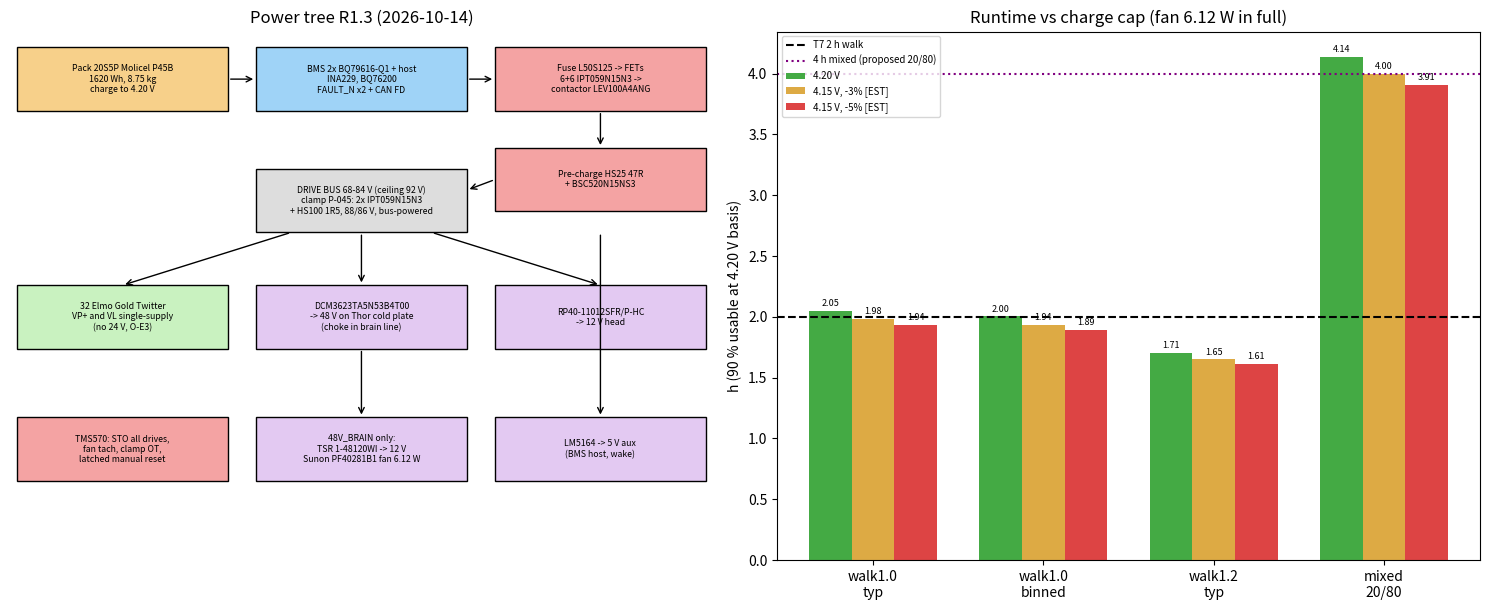

Recreate this plot in Python.
"""R1.3: charge-cap runtime, clamp pulse check, mass line, updated figure -> r13_torso.json, R1_torso_power.png"""
import json, math
import matplotlib; matplotlib.use("Agg"); import matplotlib.pyplot as plt
Wt, Wb, use = 1620, 1584, 0.90
P_walk, P_walk12, P_stand = 711.8, 846.0+8.4, 262.4    # R1.2 §13.5 (fan 6.12 W in full, R-032)
def rt(Wh, frac, P): return round(Wh*frac/P, 3)
res = {}
for cap, loss in [("4.20 V", 0.0), ("4.15 V, -3% [EST]", 0.03), ("4.15 V, -5% [EST]", 0.05)]:
    f = use - loss
    res[cap] = {"usable typ Wh": round(Wt*f), "usable binned Wh": round(Wb*f),
                "walk1.0 typ h": rt(Wt, f, P_walk), "walk1.0 binned h": rt(Wb, f, P_walk),
                "walk1.2 typ h": rt(Wt, f, P_walk12),
                "mixed 20/80 typ h": rt(Wt, f, 0.2*P_walk+0.8*P_stand),
                "binned 2 h pass line W": round(Wb*f/2, 1), "binned walk margin W": round(Wb*f/2 - P_walk, 1)}
# clamp pulse check (Arcol Heatsink Range Tech Info TI004/TI008: 10x/1 s, 5x/5 s, 2x/3 min; HS100 76.7 J/K 90 g; HS50 19.78 J/K 25 g)
P, t = 88**2/1.5, 400/(88**2/1.5)
k = math.log(10/5)/math.log(5)   # power-law slope through the two short tabulated points
clamp = {}
for n, W, C, g in [("HS100 1R5", 100, 76.7, 90), ("HS50 1R5", 50, 19.78, 25), ("2x HS100 0R75 series", 200, 153.4, 180)]:
    mult = P/W; pl = 10*(1/t)**k; ad = 10*1/t
    clamp[n] = dict(multiple=round(mult,1), allowed_powerlaw=round(pl,1), allowed_const_energy=round(ad,1),
                    dT_adiabatic_K=round(400/C,1), g=g, verdict="PASS" if mult<=pl else ("OPEN (between bounds)" if mult<=ad else "FAIL"))
mass = {"structure+pelvis+distribution (R1)": 4.305, "shoulder bulkhead 12 mm (§9)": 0.150, "P-030/P-044 duct fans booking": 0.040,
        "duct partition/walls + TSR (§13.4)": 0.147, "P-045 clamp (HS100 + FETs/board)": 0.145,
        "contactor LEV100 [EST 0.20] + HS25 47R 0.0125 + BSC520 + driver 0.003": 0.216}
tot = round(sum(mass.values()), 3)
out = dict(runtime=res, clamp_pulse=dict(P_W=round(P), t_ms=round(t*1000,1), parts=clamp), mass=mass, torso_total=tot, vs_alloc=round(tot-4.40,3))
json.dump(out, open("r13_torso.json","w"), indent=1); print(json.dumps(out, indent=1))
fig, ax = plt.subplots(1, 2, figsize=(15, 6.2)); a = ax[0]; a.axis("off"); a.set_xlim(0,1); a.set_ylim(0,1)
a.set_title("Power tree R1.3 (2026-10-14)")
def box(x,y,t,c): a.add_patch(plt.Rectangle((x,y),.30,.12,fc=c,ec="k")); a.text(x+.15,y+.06,t,ha="center",va="center",fontsize=6.3)
box(.01,.85,"Pack 20S5P Molicel P45B\n1620 Wh, 8.75 kg\ncharge to 4.20 V","#f7d08a")
box(.35,.85,"BMS 2x BQ79616-Q1 + host\nINA229, BQ76200\nFAULT_N x2 + CAN FD","#9fd3f7")
box(.69,.85,"Fuse L50S125 -> FETs\n6+6 IPT059N15N3 ->\ncontactor LEV100A4ANG","#f4a3a3")
box(.69,.66,"Pre-charge HS25 47R\n+ BSC520N15NS3","#f4a3a3")
box(.35,.62,"DRIVE BUS 68-84 V (ceiling 92 V)\nclamp P-045: 2x IPT059N15N3\n+ HS100 1R5, 88/86 V, bus-powered","#ddd")
box(.01,.40,"32 Elmo Gold Twitter\nVP+ and VL single-supply\n(no 24 V, O-E3)","#c9f2c0")
box(.35,.40,"DCM3623TA5N53B4T00\n-> 48 V on Thor cold plate\n(choke in brain line)","#e3c9f2")
box(.69,.40,"RP40-11012SFR/P-HC\n-> 12 V head","#e3c9f2")
box(.35,.15,"48V_BRAIN only:\nTSR 1-48120WI -> 12 V\nSunon PF40281B1 fan 6.12 W","#e3c9f2")
box(.69,.15,"LM5164 -> 5 V aux\n(BMS host, wake)","#e3c9f2")
box(.01,.15,"TMS570: STO all drives,\nfan tach, clamp OT,\nlatched manual reset","#f4a3a3")
for x1,y1,x2,y2 in [(.31,.91,.35,.91),(.65,.91,.69,.91),(.84,.85,.84,.78),(.69,.72,.65,.70),(.40,.62,.16,.52),(.50,.62,.50,.52),(.60,.62,.84,.52),(.50,.40,.50,.27),(.84,.62,.84,.27)]:
    a.annotate("",xy=(x2,y2),xytext=(x1,y1),arrowprops=dict(arrowstyle="->"))
b = ax[1]; labs = ["walk1.0\ntyp","walk1.0\nbinned","walk1.2\ntyp","mixed\n20/80"]
keys = ["walk1.0 typ h","walk1.0 binned h","walk1.2 typ h","mixed 20/80 typ h"]; w = .25
for i,(cap,col) in enumerate(zip(res,["#4a4","#da4","#d44"])):
    v=[res[cap][k] for k in keys]; b.bar([j+(i-1)*w for j in range(4)], v, w, label=cap, color=col)
    for j,y in enumerate(v): b.text(j+(i-1)*w, y+.04, f"{y:.2f}", ha="center", fontsize=6.5)
b.set_xticks(range(4)); b.set_xticklabels(labs); b.axhline(2,color="k",ls="--",label="T7 2 h walk"); b.axhline(4,color="purple",ls=":",label="4 h mixed (proposed 20/80)")
b.set_ylabel("h (90 % usable at 4.20 V basis)"); b.set_title("Runtime vs charge cap (fan 6.12 W in full)"); b.legend(fontsize=7)
fig.tight_layout(); fig.savefig("R1_torso_power.png", dpi=110)
